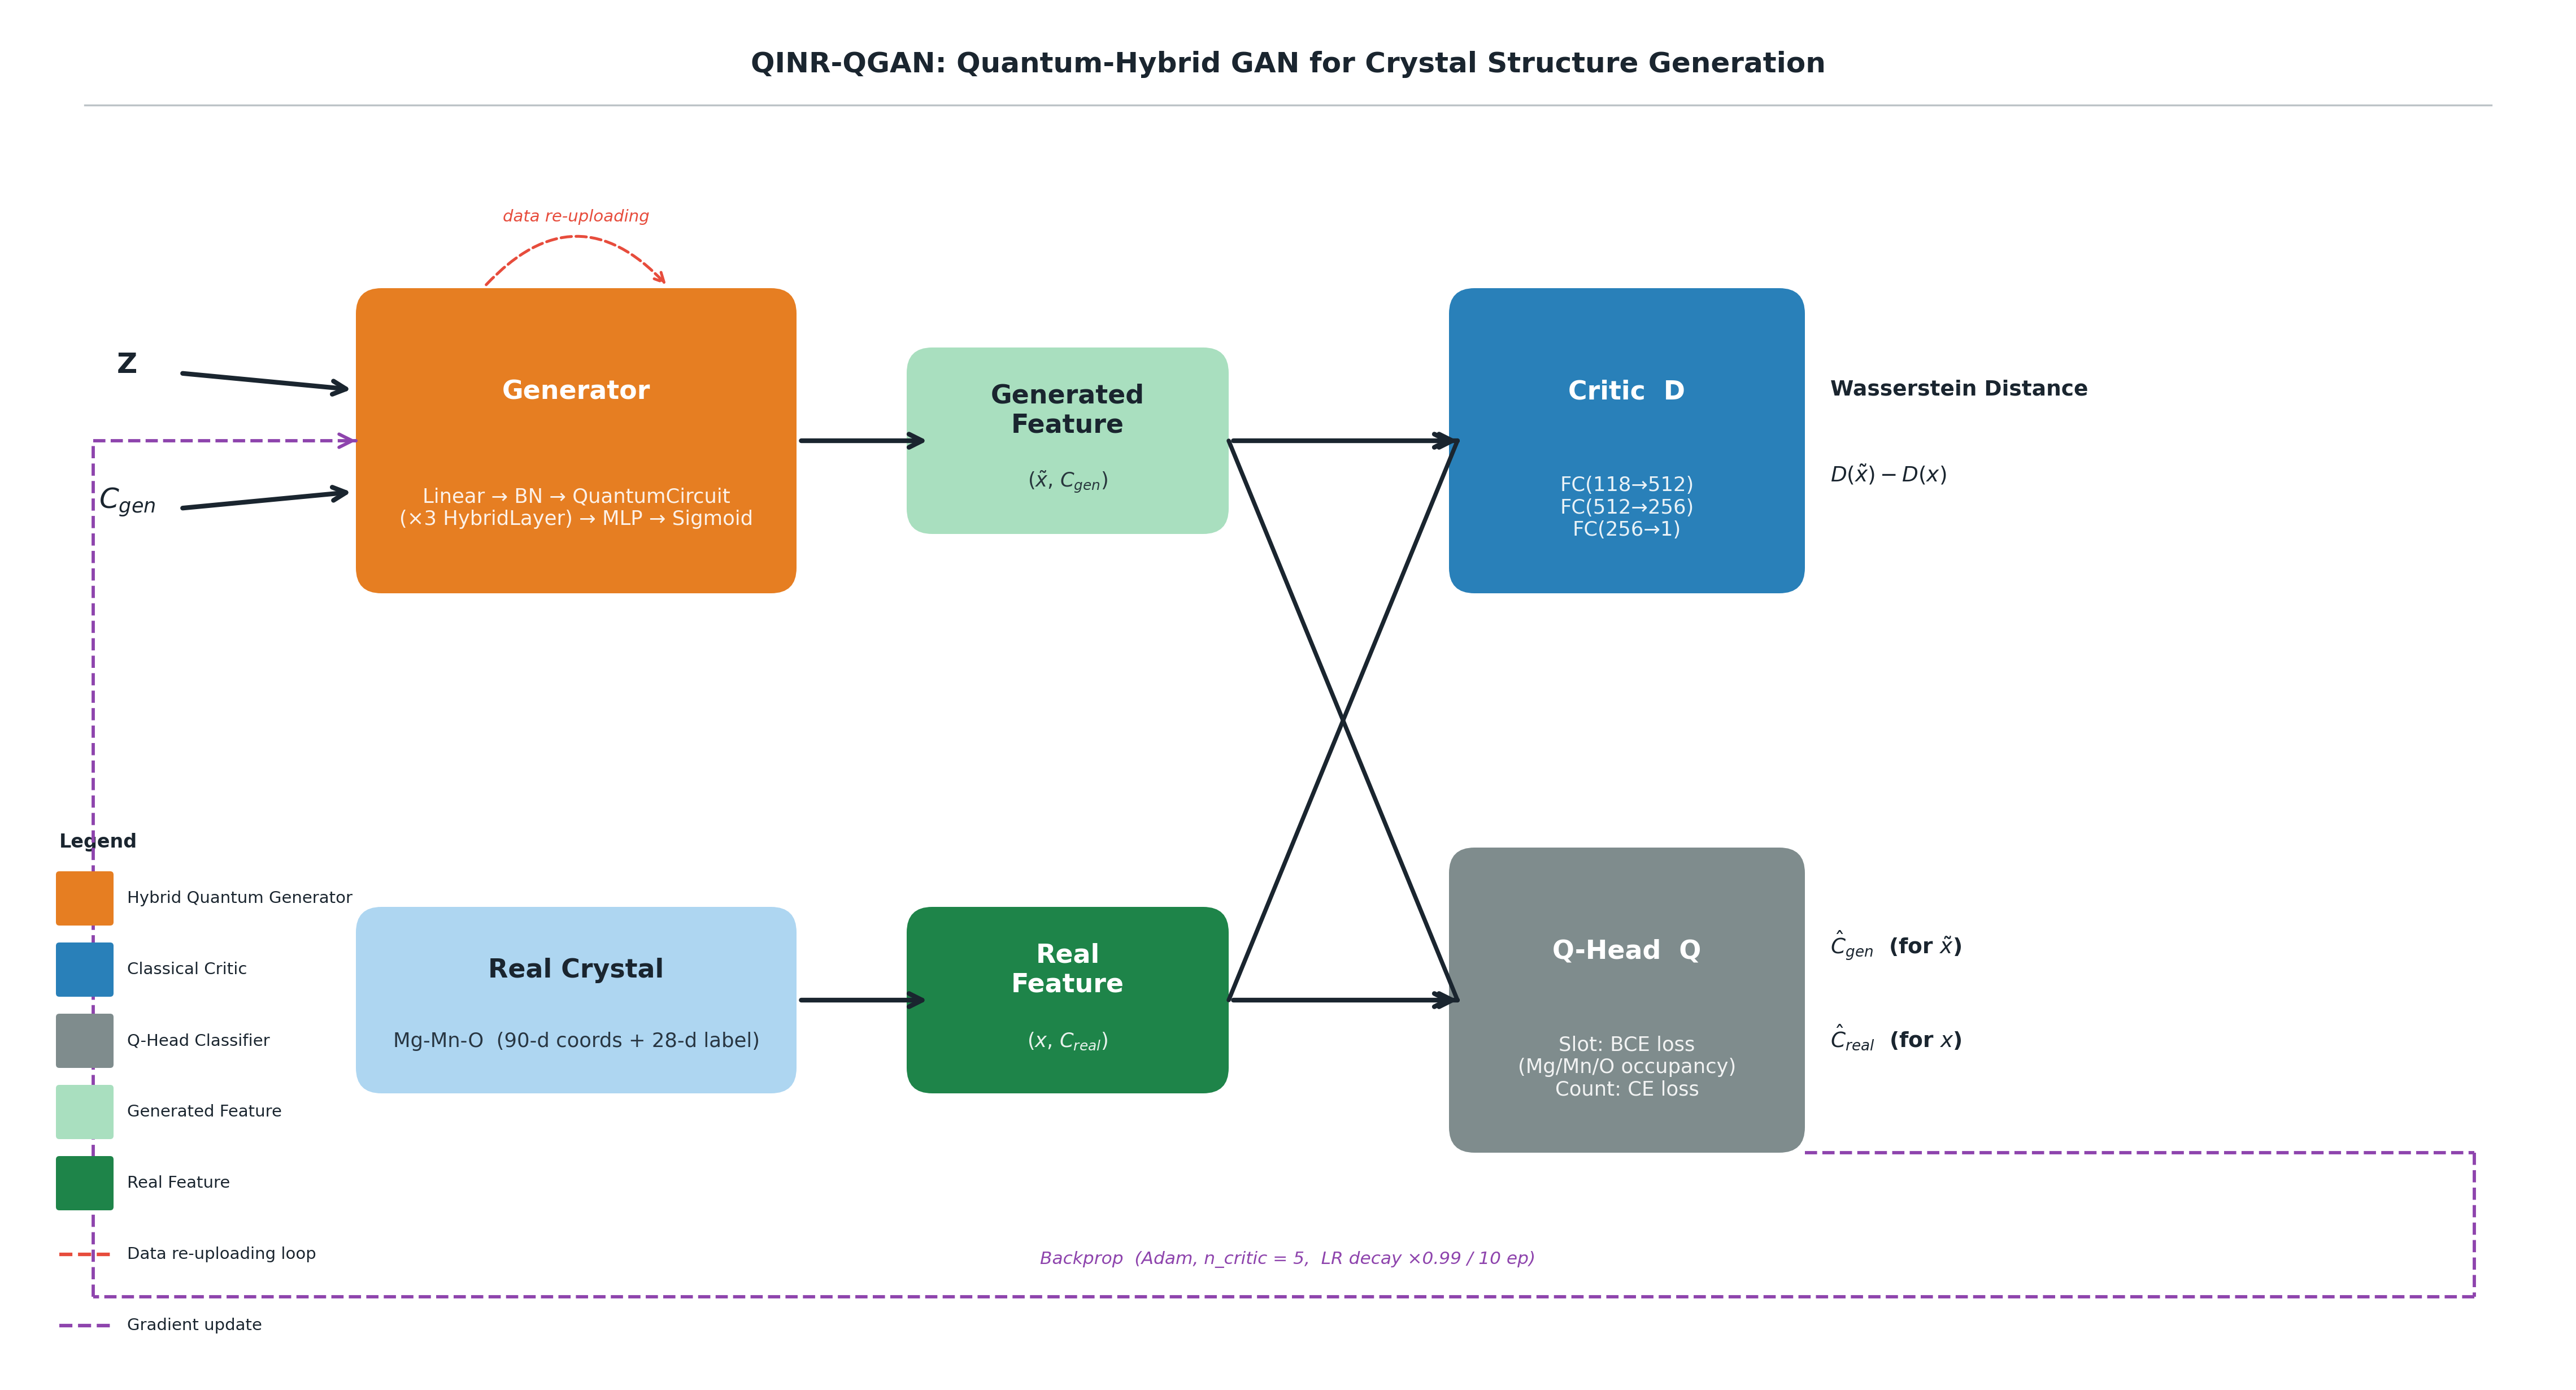

Write Python code to recreate this figure.
"""
QINR-QGAN — clean, IEEE-style architecture diagram.
Layout mirrors the style of the reference GAN figure:
  Top row:  Z / C_gen  → Generator → Generated Feature  ↘
                                                          ✕ → Critic → Wasserstein Distance
  Bot row:  Real Crystal DB          → Real Feature      ↗
                                                          ↘ Classifier → Ĉ_gen / Ĉ_real

A single gradient-feedback dashed arc closes the training loop.
No crossing decorative lines, no sub-boxes, no clutter.
"""

import matplotlib
matplotlib.use('Agg')
import matplotlib.pyplot as plt
from matplotlib.patches import FancyBboxPatch, FancyArrowPatch
import matplotlib.patheffects as pe

# ── Canvas ────────────────────────────────────────────────────────────────────
W, H = 15, 8.0
fig, ax = plt.subplots(figsize=(W, H), dpi=300)
ax.set_xlim(0, W)
ax.set_ylim(0, H)
ax.axis('off')
fig.patch.set_facecolor('white')

# ── Colour palette ────────────────────────────────────────────────────────────
ORANGE  = '#E67E22'   # Generator
BLUE    = '#2980B9'   # Critic
GREY    = '#7F8C8D'   # Classifier / Q-Head
GREEN_L = '#A9DFBF'   # Generated feature (light)
GREEN_D = '#1E8449'   # Real feature (dark)
PURPLE  = '#8E44AD'   # gradient loop
RED     = '#E74C3C'   # re-uploading
TEXT    = '#1A252F'

# ── Helper: rounded box ───────────────────────────────────────────────────────
def rbox(cx, cy, w, h, title, subtitle='', color='#3498DB', tcolor='white', fs=11, fss=8.5):
    x, y = cx - w/2, cy - h/2
    p = FancyBboxPatch((x, y), w, h,
                       boxstyle='round,pad=0,rounding_size=0.15',
                       fc=color, ec='none', zorder=3)
    ax.add_patch(p)
    if subtitle:
        ax.text(cx, cy + h*0.16, title, fontsize=fs, fontweight='bold',
                color=tcolor, ha='center', va='center', zorder=4)
        ax.text(cx, cy - h*0.22, subtitle, fontsize=fss, color=tcolor,
                ha='center', va='center', zorder=4, alpha=0.90)
    else:
        ax.text(cx, cy, title, fontsize=fs, fontweight='bold',
                color=tcolor, ha='center', va='center', zorder=4)

# ── Helper: straight arrow ────────────────────────────────────────────────────
def arr(x0, y0, x1, y1, col=TEXT, lw=2.0, ls='-'):
    ax.annotate('', xy=(x1, y1), xytext=(x0, y0),
                arrowprops=dict(arrowstyle='->', color=col, lw=lw,
                                linestyle=ls, mutation_scale=14), zorder=5)

def line(pts, col=TEXT, lw=1.8, ls='-'):
    xs = [p[0] for p in pts]
    ys = [p[1] for p in pts]
    ax.plot(xs, ys, color=col, lw=lw, ls=ls, zorder=5, solid_capstyle='round')

def arrowhead(x, y, d='right', col=TEXT, lw=2.0):
    dx = dy = 0
    if d == 'right': dx = 0.001
    elif d == 'left': dx = -0.001
    elif d == 'down': dy = -0.001
    elif d == 'up':   dy = 0.001
    ax.annotate('', xy=(x, y), xytext=(x-dx, y-dy),
                arrowprops=dict(arrowstyle='->', color=col, lw=lw, mutation_scale=14), zorder=5)

def label(x, y, txt, fs=8.5, col='#555555', ha='center', va='center', italic=True):
    ax.text(x, y, txt, fontsize=fs, color=col, ha=ha, va=va,
            style='italic' if italic else 'normal', zorder=6)

# =============================================================================
# TITLE
# =============================================================================
ax.text(W/2, H - 0.28,
        'QINR-QGAN: Quantum-Hybrid GAN for Crystal Structure Generation',
        fontsize=12, fontweight='bold', color=TEXT, ha='center', va='center')
ax.plot([0.4, W-0.4], [H-0.52, H-0.52], color='#BDC3C7', lw=0.8)

# =============================================================================
# TOP ROW  (y-centre = 5.40)
# =============================================================================
TY = 5.50     # top row y
# Generator box:  cx=3.30, w=2.60  → left edge x=2.00, right edge x=4.60
GEN_CX   = 3.30
GEN_W    = 2.60
GEN_LEFT = GEN_CX - GEN_W/2   # 2.00

# ── Inputs (x=0.55, well left of generator) ──────────────────────────────────
ax.text(0.65, TY + 0.40, 'Z',         fontsize=12, fontweight='bold', color=TEXT, ha='center')
ax.text(0.65, TY - 0.40, '$C_{gen}$', fontsize=12, fontweight='bold', color=TEXT, ha='center')
arr(0.95, TY + 0.40, GEN_LEFT, TY + 0.30)
arr(0.95, TY - 0.40, GEN_LEFT, TY - 0.30)

# ── Generator ─────────────────────────────────────────────────────────────────
rbox(GEN_CX, TY, GEN_W, 1.80,
     'Generator',
     'Linear → BN → QuantumCircuit\n(×3 HybridLayer) → MLP → Sigmoid',
     color=ORANGE)

# ── Generated Feature ─────────────────────────────────────────────────────────
arr(GEN_CX + GEN_W/2, TY, 5.40, TY)
rbox(6.20, TY, 1.90, 1.10,
     'Generated\nFeature',
     '($\\tilde{x}$, $C_{gen}$)',
     color=GREEN_L, tcolor=TEXT)

# ── Data re-uploading: small curved arrow ON TOP of generator (above box) ─────
# Arc starts and ends at top-centre of generator, so it never overlaps text
ax.annotate('', xy=(GEN_CX + 0.55, TY + 0.90), xytext=(GEN_CX - 0.55, TY + 0.90),
            xycoords='data', textcoords='data',
            arrowprops=dict(arrowstyle='->', color=RED, lw=1.2,
                            connectionstyle='arc3,rad=-0.55', linestyle='--'), zorder=4)
label(GEN_CX, TY + 1.32, 'data re-uploading', fs=7, col=RED)

# =============================================================================
# BOTTOM ROW  (y-centre = 2.10)
# =============================================================================
BY = 2.20

# ── Real data ─────────────────────────────────────────────────────────────────
rbox(GEN_CX, BY, GEN_W, 1.10,
     'Real Crystal',
     'Mg-Mn-O  (90-d coords + 28-d label)',
     color='#AED6F1', tcolor=TEXT)

# ── Real Feature ──────────────────────────────────────────────────────────────
arr(GEN_CX + GEN_W/2, BY, 5.40, BY)
rbox(6.20, BY, 1.90, 1.10,
     'Real\nFeature',
     '($x$, $C_{real}$)',
     color=GREEN_D)

# =============================================================================
# CROSS ARROWS — carefully routed through a clear corridor
# Feature right edges at x=7.15 (6.20+0.95)
# Network left edges  at x=8.50 (9.50-1.00)
# Cross corridor: x = 7.15 to 8.50  (1.35 wide, nothing there)
# =============================================================================
GFR = 6.20 + 0.95   # 7.15  generated feature right edge
RFR = 6.20 + 0.95   # 7.15  real feature right edge
NETLEFT = 9.50 - 1.00  # 8.50  network left edge

CX = 9.50   # Critic   centre-x
QX = 9.50   # Q-Head   centre-x

# Generated → Critic (straight horizontal)  — no diagonal needed
arr(GFR, TY, NETLEFT, TY, col=TEXT)

# Real → Critic (diagonal: goes from RFR,BY up to NETLEFT,TY)
# This crosses the Generated→Classifier line — that X is intentional
line([(RFR, BY), (NETLEFT, TY)], col=TEXT)
arrowhead(NETLEFT, TY, 'right', col=TEXT)

# Generated → Classifier (diagonal: GFR,TY down to NETLEFT,BY)
line([(GFR, TY), (NETLEFT, BY)], col=TEXT)
arrowhead(NETLEFT, BY, 'right', col=TEXT)

# Real → Classifier (straight horizontal)
arr(RFR, BY, NETLEFT, BY, col=TEXT)

# ── Critic ────────────────────────────────────────────────────────────────────
rbox(CX, TY, 2.10, 1.80,
     'Critic  D',
     'FC(118→512)\nFC(512→256)\nFC(256→1)',
     color=BLUE)

# ── Classifier / Q-Head ───────────────────────────────────────────────────────
rbox(QX, BY, 2.10, 1.80,
     'Q-Head  Q',
     'Slot: BCE loss\n(Mg/Mn/O occupancy)\nCount: CE loss',
     color=GREY)

# =============================================================================
# OUTPUT LABELS (right side)
# =============================================================================
# Output labels start after critic/qhead right edge: 9.50+1.05 = 10.55
OX = 10.55

# Wasserstein Distance
arr(CX + 1.05, TY, OX, TY)
ax.text(OX + 0.15, TY + 0.30, 'Wasserstein Distance',
        fontsize=9.0, fontweight='bold', color=TEXT, ha='left', va='center')
ax.text(OX + 0.15, TY - 0.20, '$D(\\tilde{x}) - D(x)$',
        fontsize=9.0, color=TEXT, ha='left', va='center')

# Composition predictions
arr(QX + 1.05, BY, OX, BY)
ax.text(OX + 0.15, BY + 0.32, '$\\hat{C}_{gen}$  (for $\\tilde{x}$)',
        fontsize=9.0, fontweight='bold', color=TEXT, ha='left', va='center')
ax.text(OX + 0.15, BY - 0.22, '$\\hat{C}_{real}$  (for $x$)',
        fontsize=9.0, fontweight='bold', color=TEXT, ha='left', va='center')

# =============================================================================
# GRADIENT FEEDBACK LOOP
# Route: bottom of Critic/QHead area → right margin → bottom margin → left
# margin → up to Generator input.  All segments are in CLEAR space.
# Key constraint: Generator left edge = GEN_LEFT = 2.00
#                 Loop left vertical at x = 0.45  (safely left of everything)
# =============================================================================
LOOP_X_R = 14.50          # right margin (outside all boxes)
LOOP_Y_B = 0.45           # bottom margin (well below all boxes whose min-y ≈ 1.65)
LOOP_X_L = 0.45           # left margin  (Generator left edge = 2.00, so 0.45 is clear)
LOOP_ENTRY_Y = TY         # enter Generator at its vertical centre

# 1. Horizontal from below-outputs rightward to right margin
line([(OX, BY - 0.90), (LOOP_X_R, BY - 0.90)], col=PURPLE, lw=1.4, ls='--')
# 2. Down to bottom margin
line([(LOOP_X_R, BY - 0.90), (LOOP_X_R, LOOP_Y_B)], col=PURPLE, lw=1.4, ls='--')
# 3. Left along bottom
line([(LOOP_X_R, LOOP_Y_B), (LOOP_X_L, LOOP_Y_B)], col=PURPLE, lw=1.4, ls='--')
# 4. Up left margin to Generator entry height
line([(LOOP_X_L, LOOP_Y_B), (LOOP_X_L, LOOP_ENTRY_Y)], col=PURPLE, lw=1.4, ls='--')
# 5. Arrow right into Generator left edge
line([(LOOP_X_L, LOOP_ENTRY_Y), (GEN_LEFT, LOOP_ENTRY_Y)], col=PURPLE, lw=1.4, ls='--')
arrowhead(GEN_LEFT, LOOP_ENTRY_Y, 'right', col=PURPLE, lw=1.4)

# Label sits in the clear bottom strip
label(7.50, LOOP_Y_B + 0.22,
      'Backprop  (Adam, n_critic = 5,  LR decay ×0.99 / 10 ep)',
      fs=7.5, col=PURPLE)

# =============================================================================
# LEGEND  (bottom-left)
# =============================================================================
items = [
    (ORANGE,  'Hybrid Quantum Generator'),
    (BLUE,    'Classical Critic'),
    (GREY,    'Q-Head Classifier'),
    (GREEN_L, 'Generated Feature'),
    (GREEN_D, 'Real Feature'),
]
LX0, LY0 = 0.25, 2.80
ax.text(LX0, LY0 + 0.30, 'Legend', fontsize=8, fontweight='bold', color=TEXT)
for k, (col, lbl) in enumerate(items):
    cy = LY0 - k * 0.42
    p = FancyBboxPatch((LX0, cy - 0.14), 0.30, 0.28,
                       boxstyle='round,pad=0.02',
                       fc=col, ec='none', zorder=7)
    ax.add_patch(p)
    ax.text(LX0 + 0.40, cy, lbl, fontsize=7.0, color=TEXT, va='center', zorder=8)

# Dashed legend entries
for k, (col, lbl) in enumerate([(RED, 'Data re-uploading loop'), (PURPLE, 'Gradient update')]):
    cy = LY0 - (len(items) + k) * 0.42
    ax.plot([LX0, LX0+0.30], [cy, cy], color=col, lw=1.5, ls='--')
    ax.text(LX0 + 0.40, cy, lbl, fontsize=7.0, color=TEXT, va='center')

# =============================================================================
# SAVE
# =============================================================================
out = ('C:/Users/Adminb/OneDrive/Documents/Projects/qgan/'
       'QINR-QGAN/workflow_diagram.png')
plt.tight_layout(pad=0)
plt.savefig(out, dpi=300, bbox_inches='tight', facecolor='white', edgecolor='none')
print(f'Saved: {out}')
